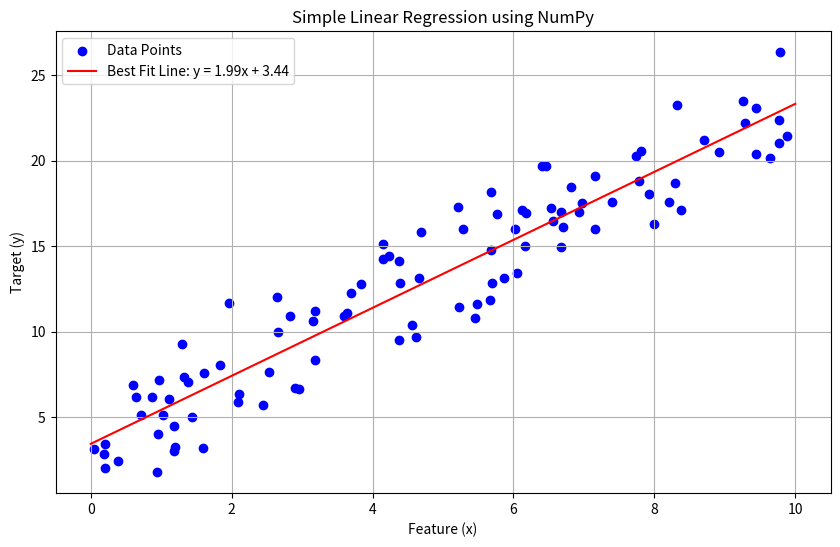

The script that saved this image:
import numpy as np
import matplotlib.pyplot as plt

# 1. Generate Synthetic Dataset
np.random.seed(0)
n_samples = 100
x = np.random.rand(n_samples) * 10
true_slope = 2
true_intercept = 3
noise = np.random.randn(n_samples) * 2
y = true_slope * x + true_intercept + noise

# 2. Compute Slope and Intercept Using Matrix Operations
X = np.vstack((np.ones(n_samples), x)).T
X_transpose = X.T
XTX = X_transpose @ X
XTX_inv = np.linalg.inv(XTX)
XTy = X_transpose @ y
theta = XTX_inv @ XTy
intercept, slope = theta
print(f"Computed intercept: {intercept:.4f}")
print(f"Computed slope: {slope:.4f}")

# 3. Perform Least Squares Solution Using NumPy
theta_ls, residuals, rank, s = np.linalg.lstsq(X, y, rcond=None)
intercept_ls, slope_ls = theta_ls
print(f"Least Squares intercept: {intercept_ls:.4f}")
print(f"Least Squares slope: {slope_ls:.4f}")

# 4. Plot the Dataset and the Regression Line
x_reg = np.linspace(0, 10, 100)
y_reg = slope * x_reg + intercept

plt.figure(figsize=(10, 6))
plt.scatter(x, y, color='blue', label='Data Points')
plt.plot(x_reg, y_reg, color='red', label=f'Best Fit Line: y = {slope:.2f}x + {intercept:.2f}')
plt.xlabel('Feature (x)')
plt.ylabel('Target (y)')
plt.title('Simple Linear Regression using NumPy')
plt.legend()
plt.grid(True)
plt.show()